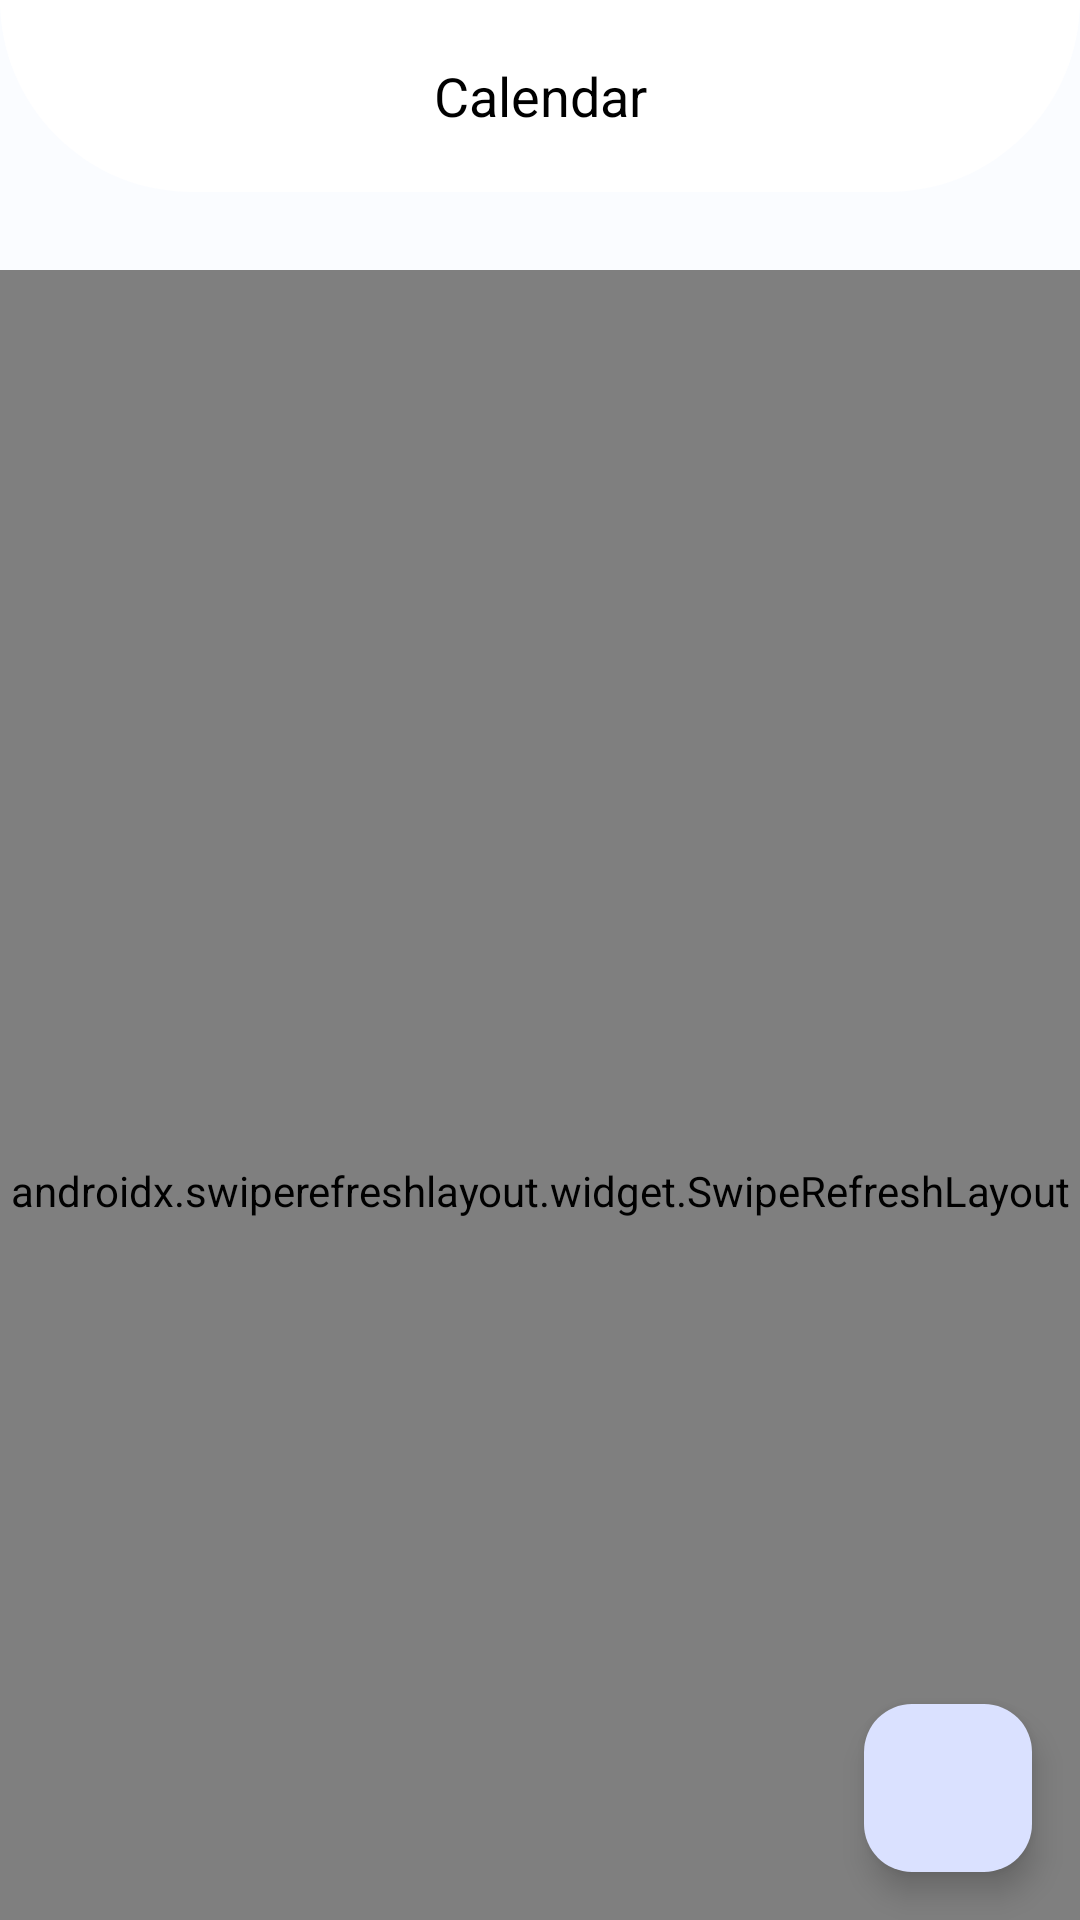

Write the Android layout XML for this screen, with the resource values it uses.
<!-- AndroidManifest.xml: application theme Theme.RemAInder -->
<!-- res/layout/fragment_schedule_main.xml -->
<?xml version="1.0" encoding="utf-8"?>
<androidx.coordinatorlayout.widget.CoordinatorLayout xmlns:android="http://schemas.android.com/apk/res/android"
    xmlns:app="http://schemas.android.com/apk/res-auto"
    android:layout_width="match_parent"
    android:layout_height="match_parent"
    android:animateLayoutChanges="false">

    <com.google.android.material.appbar.AppBarLayout
        android:id="@+id/appBarScheduleScreen"
        android:layout_width="match_parent"
        android:layout_height="wrap_content"
        android:background="?android:attr/colorBackground"
        android:orientation="vertical"
        app:elevation="0dp"
        app:titleTextColor="?android:attr/textColorPrimary">

        <com.google.android.material.appbar.MaterialToolbar
            android:id="@+id/toolbarScheduleScreen"
            android:layout_width="match_parent"
            android:layout_height="wrap_content"
            android:background="@drawable/toolbar_schedule_shape"
            app:layout_scrollFlags="scroll|enterAlways"
            app:title="Calendar"
            app:titleCentered="true"
            app:titleTextAppearance="@style/CalendarTitleStyle" />

        <androidx.recyclerview.widget.RecyclerView
            android:id="@+id/recyclerViewCalendar"
            android:layout_width="match_parent"
            android:layout_height="match_parent"
            android:layout_marginTop="26dp"
            android:orientation="horizontal" />

    </com.google.android.material.appbar.AppBarLayout>

    <androidx.swiperefreshlayout.widget.SwipeRefreshLayout
        android:id="@+id/swiperefresh"
        android:layout_width="match_parent"
        android:layout_height="match_parent"
        app:layout_behavior="@string/appbar_scrolling_view_behavior">

        <androidx.viewpager2.widget.ViewPager2
            android:id="@+id/viewPagerScheduleScreen"
            android:layout_width="match_parent"
            android:layout_height="match_parent" />
    </androidx.swiperefreshlayout.widget.SwipeRefreshLayout>

    <com.google.android.material.floatingactionbutton.FloatingActionButton
        android:id="@+id/floating_btn"
        android:layout_width="wrap_content"
        android:layout_height="wrap_content"
        android:layout_gravity="bottom|end"
        android:layout_margin="16dp"
        android:contentDescription="@string/string_go_to_recorder_fragment"
        android:src="@drawable/ic_mic" />
</androidx.coordinatorlayout.widget.CoordinatorLayout>
<!-- resources referenced by this layout -->
<resources>
  <!-- drawable toolbar_schedule_shape (drawable) -->
  <?xml version="1.0" encoding="utf-8"?>
  <shape xmlns:android="http://schemas.android.com/apk/res/android"
      android:shape="rectangle">
      <corners android:bottomLeftRadius="64dp"
          android:bottomRightRadius="64dp"/>
      <solid android:color="?colorContainer"/>
  </shape>
  <string name="string_go_to_recorder_fragment">Go to recorder fragment</string>
  <style name="CalendarTitleStyle" parent="TextAppearance.Material3.HeadlineMedium">
          <item name="android:textSize">18sp</item>
          <item name="fontFamily">@font/roboto_medium</item>
      </style>
  <color name="md_theme_light_primary">#1556CE</color>
  <color name="md_theme_light_onPrimary">#FFFFFF</color>
  <color name="md_theme_light_primaryContainer">#DAE1FF</color>
  <color name="md_theme_light_onPrimaryContainer">#001849</color>
  <color name="md_theme_light_secondary">#585E71</color>
  <color name="md_theme_light_onSecondary">#FFFFFF</color>
  <color name="md_theme_light_secondaryContainer">#DDE2F9</color>
  <color name="md_theme_light_onSecondaryContainer">#151B2C</color>
  <color name="md_theme_light_tertiary">#00629D</color>
  <color name="md_theme_light_onTertiary">#FFFFFF</color>
  <color name="md_theme_light_tertiaryContainer">#CFE5FF</color>
  <color name="md_theme_light_onTertiaryContainer">#001D33</color>
  <color name="md_theme_light_error">#BA1A1A</color>
  <color name="md_theme_light_errorContainer">#FFDAD6</color>
  <color name="md_theme_light_onError">#FFFFFF</color>
  <color name="md_theme_light_onErrorContainer">#410002</color>
  <color name="md_theme_light_background">#FAFCFF</color>
  <color name="md_theme_light_onBackground">#001F2A</color>
  <color name="md_theme_light_surface">#FAFCFF</color>
  <color name="md_theme_light_onSurface">#001F2A</color>
  <color name="md_theme_light_surfaceVariant">#E1E2EC</color>
  <color name="md_theme_light_onSurfaceVariant">#45464F</color>
  <color name="md_theme_light_outline">#757680</color>
  <color name="md_theme_light_inverseOnSurface">#E1F4FF</color>
  <color name="md_theme_light_inverseSurface">#003547</color>
  <color name="md_theme_light_inversePrimary">#B3C5FF</color>
</resources>
